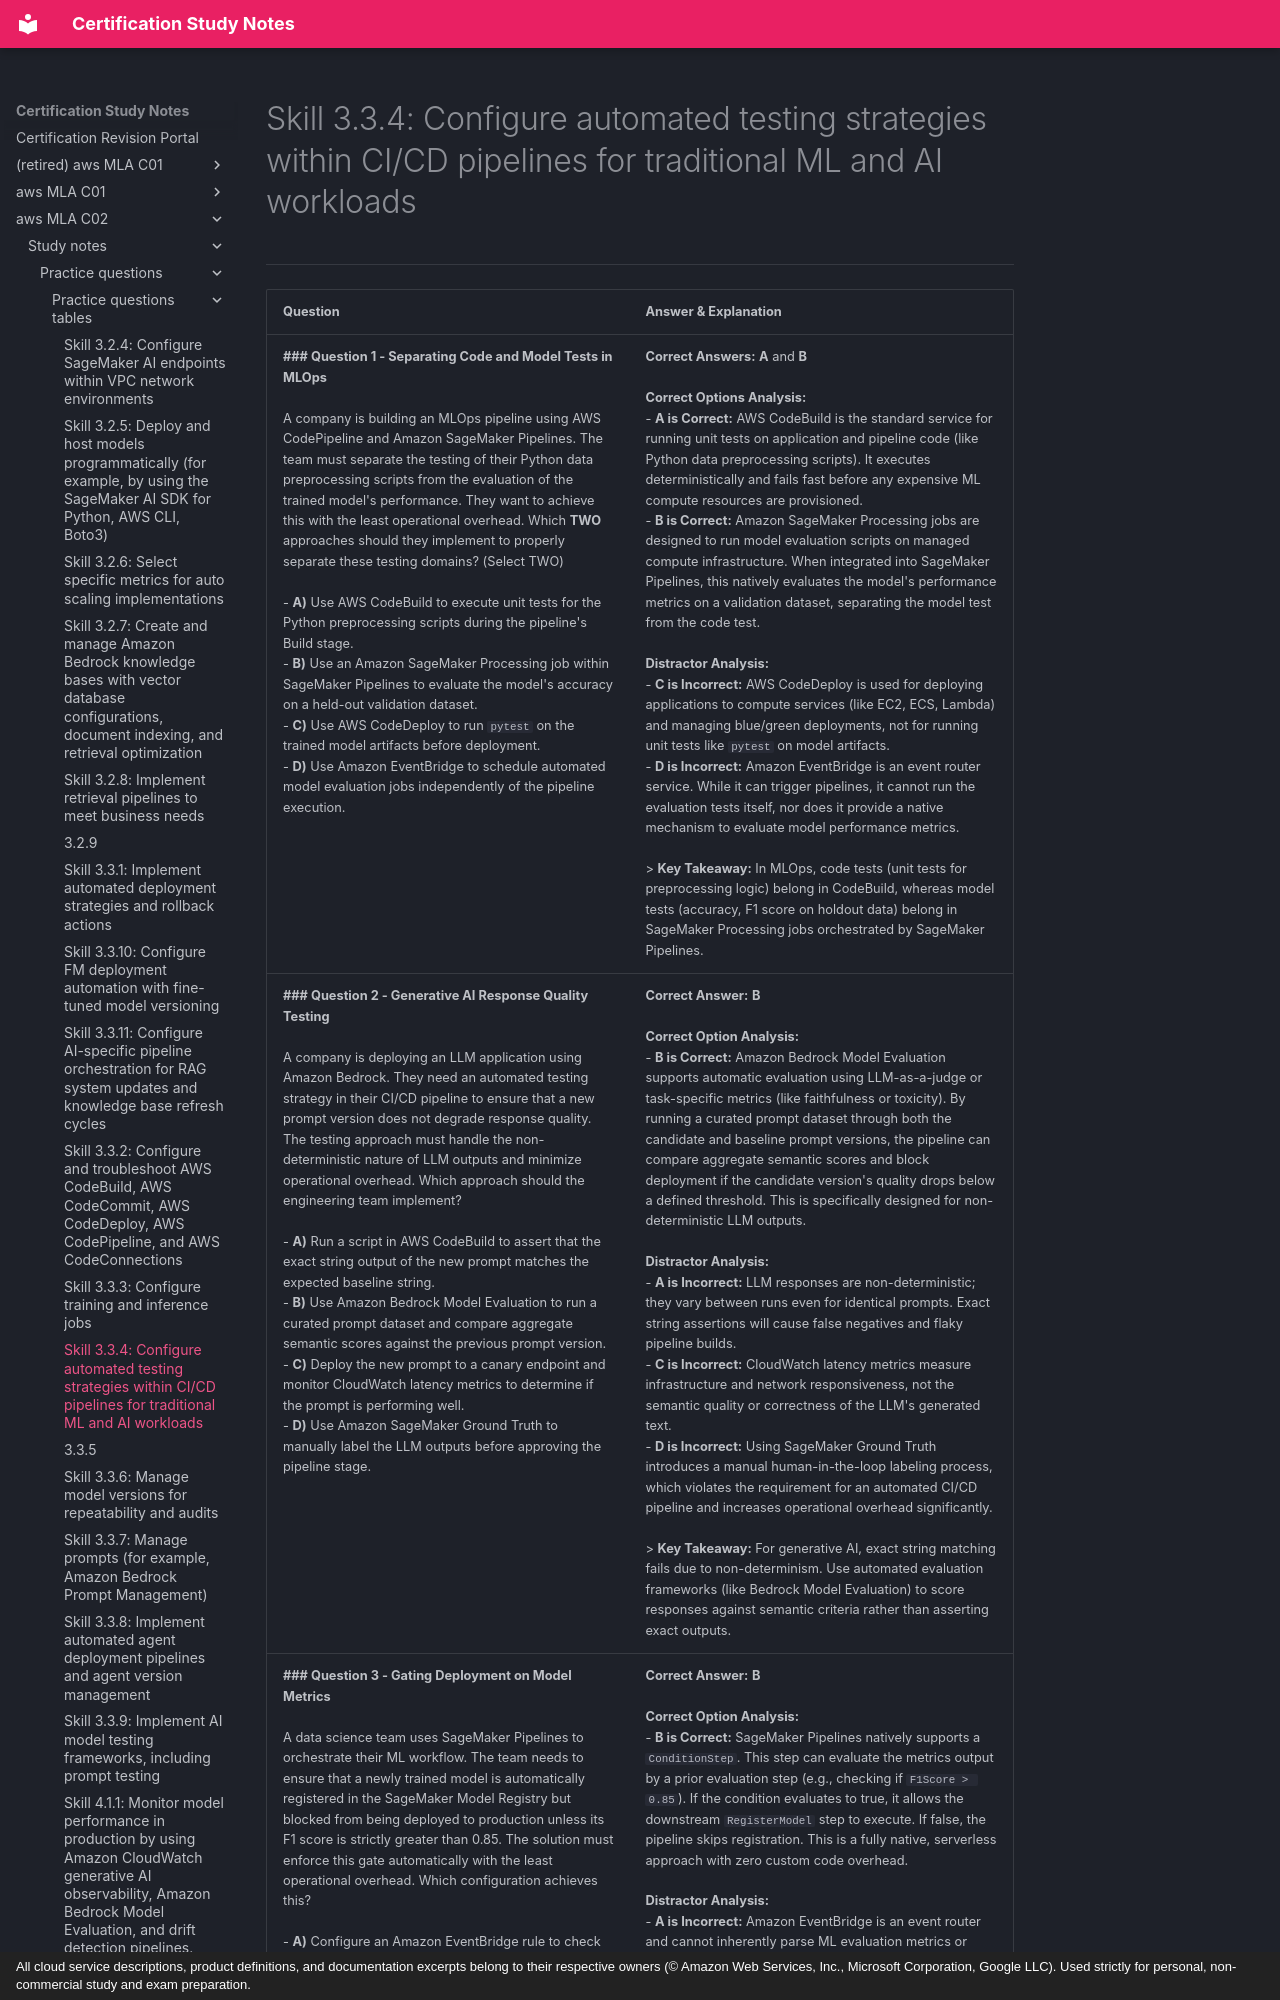

repository: monitus2022/cert_study_notes · page: aws_MLA_C02/study_notes/practice_questions/practice_questions_tables/3.3.4/index.html · generator: mkdocs · copyright: All cloud service descriptions, product definitions, and documentation excerpts belong to their respective owners (© Amazon Web Services, Inc., Microsoft Corporation, Google LLC). Used strictly for personal, non-commercial study and exam preparation.

# Skill 3.3.4: Configure automated testing strategies within CI/CD pipelines for traditional ML and AI workloads
---

| Question | Answer & Explanation |
| --- | --- |
| **### Question 1 - Separating Code and Model Tests in MLOps**<br><br>A company is building an MLOps pipeline using AWS CodePipeline and Amazon SageMaker Pipelines. The team must separate the testing of their Python data preprocessing scripts from the evaluation of the trained model's performance. They want to achieve this with the least operational overhead. Which **TWO** approaches should they implement to properly separate these testing domains? (Select TWO)<br><br>- **A)** Use AWS CodeBuild to execute unit tests for the Python preprocessing scripts during the pipeline's Build stage.<br>- **B)** Use an Amazon SageMaker Processing job within SageMaker Pipelines to evaluate the model's accuracy on a held-out validation dataset.<br>- **C)** Use AWS CodeDeploy to run `pytest` on the trained model artifacts before deployment.<br>- **D)** Use Amazon EventBridge to schedule automated model evaluation jobs independently of the pipeline execution. | **Correct Answers:** **A** and **B**<br><br>**Correct Options Analysis:**<br>- **A is Correct:** AWS CodeBuild is the standard service for running unit tests on application and pipeline code (like Python data preprocessing scripts). It executes deterministically and fails fast before any expensive ML compute resources are provisioned.<br>- **B is Correct:** Amazon SageMaker Processing jobs are designed to run model evaluation scripts on managed compute infrastructure. When integrated into SageMaker Pipelines, this natively evaluates the model's performance metrics on a validation dataset, separating the model test from the code test.<br><br>**Distractor Analysis:**<br>- **C is Incorrect:** AWS CodeDeploy is used for deploying applications to compute services (like EC2, ECS, Lambda) and managing blue/green deployments, not for running unit tests like `pytest` on model artifacts.<br>- **D is Incorrect:** Amazon EventBridge is an event router service. While it can trigger pipelines, it cannot run the evaluation tests itself, nor does it provide a native mechanism to evaluate model performance metrics.<br><br>> **Key Takeaway:** In MLOps, code tests (unit tests for preprocessing logic) belong in CodeBuild, whereas model tests (accuracy, F1 score on holdout data) belong in SageMaker Processing jobs orchestrated by SageMaker Pipelines. |
| **### Question 2 - Generative AI Response Quality Testing**<br><br>A company is deploying an LLM application using Amazon Bedrock. They need an automated testing strategy in their CI/CD pipeline to ensure that a new prompt version does not degrade response quality. The testing approach must handle the non-deterministic nature of LLM outputs and minimize operational overhead. Which approach should the engineering team implement?<br><br>- **A)** Run a script in AWS CodeBuild to assert that the exact string output of the new prompt matches the expected baseline string.<br>- **B)** Use Amazon Bedrock Model Evaluation to run a curated prompt dataset and compare aggregate semantic scores against the previous prompt version.<br>- **C)** Deploy the new prompt to a canary endpoint and monitor CloudWatch latency metrics to determine if the prompt is performing well.<br>- **D)** Use Amazon SageMaker Ground Truth to manually label the LLM outputs before approving the pipeline stage. | **Correct Answer:** **B**<br><br>**Correct Option Analysis:**<br>- **B is Correct:** Amazon Bedrock Model Evaluation supports automatic evaluation using LLM-as-a-judge or task-specific metrics (like faithfulness or toxicity). By running a curated prompt dataset through both the candidate and baseline prompt versions, the pipeline can compare aggregate semantic scores and block deployment if the candidate version's quality drops below a defined threshold. This is specifically designed for non-deterministic LLM outputs.<br><br>**Distractor Analysis:**<br>- **A is Incorrect:** LLM responses are non-deterministic; they vary between runs even for identical prompts. Exact string assertions will cause false negatives and flaky pipeline builds.<br>- **C is Incorrect:** CloudWatch latency metrics measure infrastructure and network responsiveness, not the semantic quality or correctness of the LLM's generated text.<br>- **D is Incorrect:** Using SageMaker Ground Truth introduces a manual human-in-the-loop labeling process, which violates the requirement for an automated CI/CD pipeline and increases operational overhead significantly.<br><br>> **Key Takeaway:** For generative AI, exact string matching fails due to non-determinism. Use automated evaluation frameworks (like Bedrock Model Evaluation) to score responses against semantic criteria rather than asserting exact outputs. |
| **### Question 3 - Gating Deployment on Model Metrics**<br><br>A data science team uses SageMaker Pipelines to orchestrate their ML workflow. The team needs to ensure that a newly trained model is automatically registered in the SageMaker Model Registry but blocked from being deployed to production unless its F1 score is strictly greater than 0.85. The solution must enforce this gate automatically with the least operational overhead. Which configuration achieves this?<br><br>- **A)** Configure an Amazon EventBridge rule to check the F1 score and trigger the deployment stage if it passes.<br>- **B)** Add a `ConditionStep` in SageMaker Pipelines that checks the evaluation metrics, followed by a `RegisterModel` step that only executes if the condition passes.<br>- **C)** Use an AWS Lambda function in AWS CodePipeline to manually query the SageMaker API for the F1 score and transition the pipeline state.<br>- **D)** Set up an Amazon CloudWatch Alarm on the F1 score to halt the pipeline execution. | **Correct Answer:** **B**<br><br>**Correct Option Analysis:**<br>- **B is Correct:** SageMaker Pipelines natively supports a `ConditionStep`. This step can evaluate the metrics output by a prior evaluation step (e.g., checking if `F1Score > 0.85`). If the condition evaluates to true, it allows the downstream `RegisterModel` step to execute. If false, the pipeline skips registration. This is a fully native, serverless approach with zero custom code overhead.<br><br>**Distractor Analysis:**<br>- **A is Incorrect:** Amazon EventBridge is an event router and cannot inherently parse ML evaluation metrics or manage SageMaker pipeline state transitions based on metric thresholds.<br>- **C is Incorrect:** Writing a custom AWS Lambda function introduces unnecessary operational overhead and custom code maintenance when SageMaker Pipelines offers a native `ConditionStep` for exactly this purpose.<br>- **D is Incorrect:** CloudWatch Alarms are used for ru
